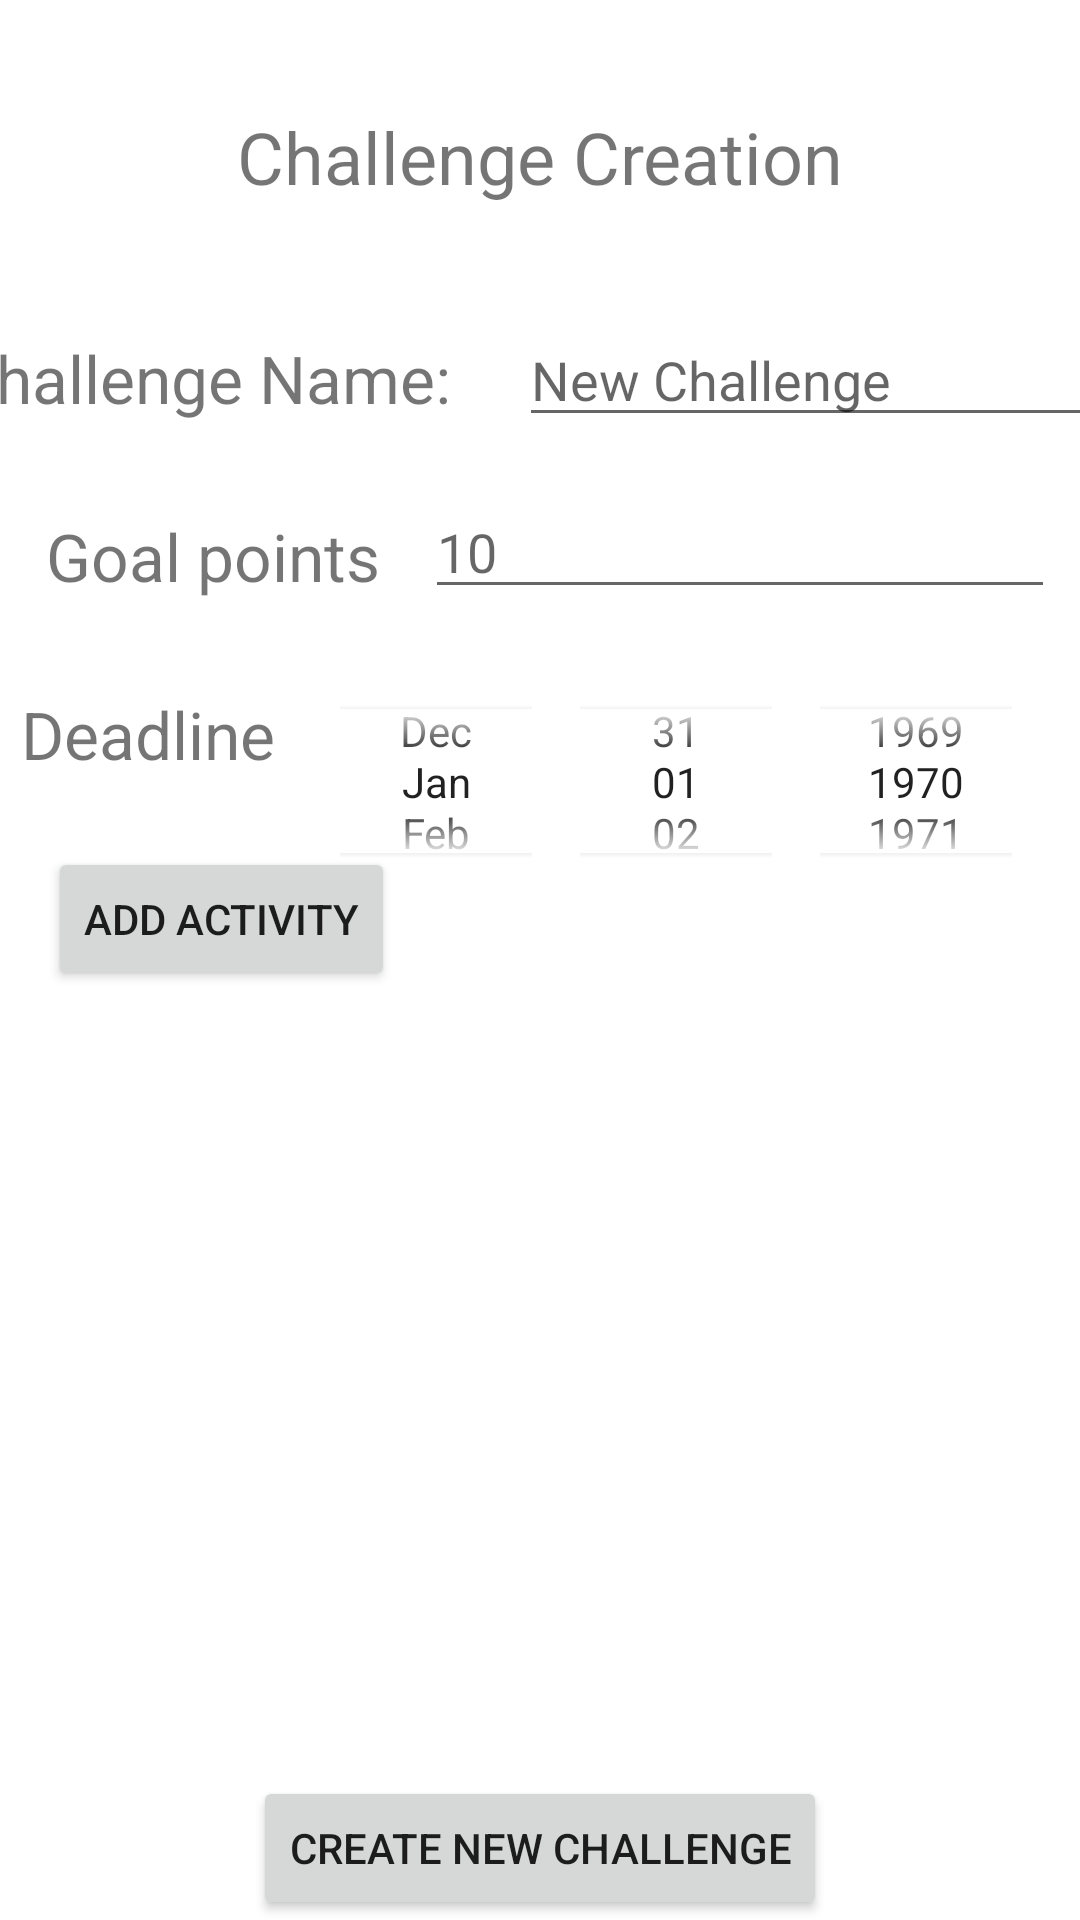

Here is an Android app screen rendered from its layout file. Give the layout XML and the strings, colors and styles it references.
<!-- AndroidManifest.xml: application theme Theme.ChallengeTracker -->
<!-- res/layout/activity_new_challenge.xml -->
<?xml version="1.0" encoding="utf-8"?>
<androidx.constraintlayout.widget.ConstraintLayout xmlns:android="http://schemas.android.com/apk/res/android"
    xmlns:app="http://schemas.android.com/apk/res-auto"
    xmlns:tools="http://schemas.android.com/tools"
    android:layout_width="match_parent"
    android:layout_height="match_parent">

    <Button
        android:id="@+id/button_CreateChallenge"
        android:layout_width="wrap_content"
        android:layout_height="wrap_content"
        android:text="@string/create_new_challenge"
        app:layout_constraintBottom_toBottomOf="parent"
        app:layout_constraintEnd_toEndOf="parent"
        app:layout_constraintStart_toStartOf="parent"
        app:layout_constraintTop_toBottomOf="@+id/rv_activities" />

    <EditText
        android:id="@+id/et_GoalPoints"
        android:layout_width="wrap_content"
        android:layout_height="wrap_content"
        android:layout_marginTop="16dp"
        android:ems="10"
        android:hint="@string/default_new_challenge_points"
        android:importantForAutofill="no"
        android:inputType="number"
        app:layout_constraintEnd_toEndOf="parent"
        app:layout_constraintHorizontal_bias="0.5"
        app:layout_constraintStart_toEndOf="@+id/tv_ChallengeGoalPoints"
        app:layout_constraintTop_toBottomOf="@+id/et_ChallengeName" />

    <EditText
        android:id="@+id/et_ChallengeName"
        android:layout_width="wrap_content"
        android:layout_height="wrap_content"
        android:layout_marginStart="8dp"
        android:layout_marginTop="16dp"
        android:layout_marginEnd="32dp"
        android:autofillHints=""
        android:ems="10"
        android:hint="@string/default_new_challenge_name"
        android:inputType="textPersonName"
        app:layout_constraintEnd_toEndOf="parent"
        app:layout_constraintHorizontal_bias="0.5"
        app:layout_constraintStart_toEndOf="@+id/tv_ChallengeName"
        app:layout_constraintTop_toBottomOf="@+id/tv_Title" />

    <TextView
        android:id="@+id/tv_ChallengeGoalPoints"
        android:layout_width="wrap_content"
        android:layout_height="wrap_content"
        android:layout_marginTop="16dp"
        android:padding="7sp"
        android:text="@string/goal_points"
        android:textSize="22sp"
        app:layout_constraintEnd_toStartOf="@+id/et_GoalPoints"
        app:layout_constraintHorizontal_bias="0.5"
        app:layout_constraintHorizontal_chainStyle="spread"
        app:layout_constraintStart_toStartOf="parent"
        app:layout_constraintTop_toBottomOf="@+id/tv_ChallengeName" />

    <TextView
        android:id="@+id/tv_ChallengeName"
        android:layout_width="wrap_content"
        android:layout_height="wrap_content"
        android:layout_marginStart="32dp"
        android:layout_marginTop="16dp"
        android:layout_marginEnd="8dp"
        android:padding="7sp"
        android:text="@string/create_new_challenge_name"
        android:textSize="22sp"
        app:layout_constraintEnd_toStartOf="@+id/et_ChallengeName"
        app:layout_constraintHorizontal_bias="0.5"
        app:layout_constraintStart_toStartOf="parent"
        app:layout_constraintTop_toBottomOf="@+id/tv_Title" />

    <TextView
        android:id="@+id/tv_ChallengeDeadline"
        android:layout_width="wrap_content"
        android:layout_height="wrap_content"
        android:layout_marginTop="16dp"
        android:padding="7sp"
        android:text="@string/deadline"
        android:textSize="22sp"
        app:layout_constraintStart_toStartOf="parent"
        app:layout_constraintTop_toBottomOf="@+id/tv_ChallengeGoalPoints" />

    <TextView
        android:id="@+id/tv_Title"
        android:layout_width="wrap_content"
        android:layout_height="wrap_content"
        android:layout_marginTop="16dp"
        android:padding="20sp"
        android:text="@string/create_new_challenge_title"
        android:textSize="24sp"
        app:layout_constraintEnd_toEndOf="parent"
        app:layout_constraintStart_toStartOf="parent"
        app:layout_constraintTop_toTopOf="parent" />

    <androidx.recyclerview.widget.RecyclerView
        android:id="@+id/rv_activities"
        android:layout_width="0dp"
        android:layout_height="0dp"
        android:layout_marginStart="16dp"
        android:layout_marginEnd="16dp"
        android:layout_marginBottom="16dp"
        app:layout_constraintBottom_toTopOf="@+id/button_CreateChallenge"
        app:layout_constraintEnd_toEndOf="parent"
        app:layout_constraintHorizontal_bias="1.0"
        app:layout_constraintStart_toStartOf="parent"
        app:layout_constraintTop_toBottomOf="@+id/button_AddActivity" />

    <Button
        android:id="@+id/button_AddActivity"
        android:layout_width="wrap_content"
        android:layout_height="wrap_content"
        android:layout_marginStart="16dp"
        android:layout_marginTop="16dp"
        android:text="@string/new_activity_button"
        app:layout_constraintStart_toStartOf="parent"
        app:layout_constraintTop_toBottomOf="@+id/tv_ChallengeDeadline" />

    <DatePicker
        android:id="@+id/date_pick"
        android:layout_width="264dp"
        android:layout_height="83dp"
        android:layout_marginTop="16dp"
        android:calendarViewShown="false"
        android:datePickerMode="spinner"
        app:layout_constraintEnd_toEndOf="parent"
        app:layout_constraintStart_toEndOf="@+id/tv_ChallengeDeadline"
        app:layout_constraintTop_toBottomOf="@+id/et_GoalPoints" />

</androidx.constraintlayout.widget.ConstraintLayout>
<!-- resources referenced by this layout -->
<resources>
  <string name="create_new_challenge">Create New Challenge</string>
  <string name="create_new_challenge_name">Challenge Name: </string>
  <string name="create_new_challenge_title">Challenge Creation</string>
  <string name="deadline">Deadline</string>
  <string name="default_new_challenge_name">New Challenge</string>
  <string name="default_new_challenge_points">10</string>
  <string name="goal_points">Goal points</string>
  <string name="new_activity_button">Add Activity</string>
  <style name="Theme.ChallengeTracker" parent="Theme.MaterialComponents.DayNight.DarkActionBar">
          
          <item name="colorPrimary">@color/purple_500</item>
          <item name="colorPrimaryVariant">@color/purple_700</item>
          <item name="colorOnPrimary">@color/white</item>
          
          <item name="colorSecondary">@color/teal_200</item>
          <item name="colorSecondaryVariant">@color/teal_700</item>
          <item name="colorOnSecondary">@color/black</item>
          
          <item name="android:statusBarColor" tools:targetApi="l">?attr/colorPrimaryVariant</item>
          
      </style>
  <!-- not gathered from this repository: default colours our renderer supplied (Android Studio template values) -->
  <color name="purple_500">#FF6200EE</color>
  <color name="purple_700">#FF3700B3</color>
  <color name="teal_200">#FF03DAC5</color>
  <color name="teal_700">#FF018786</color>
  <color name="black">#FF000000</color>
  <color name="white">#FFFFFFFF</color>
</resources>
